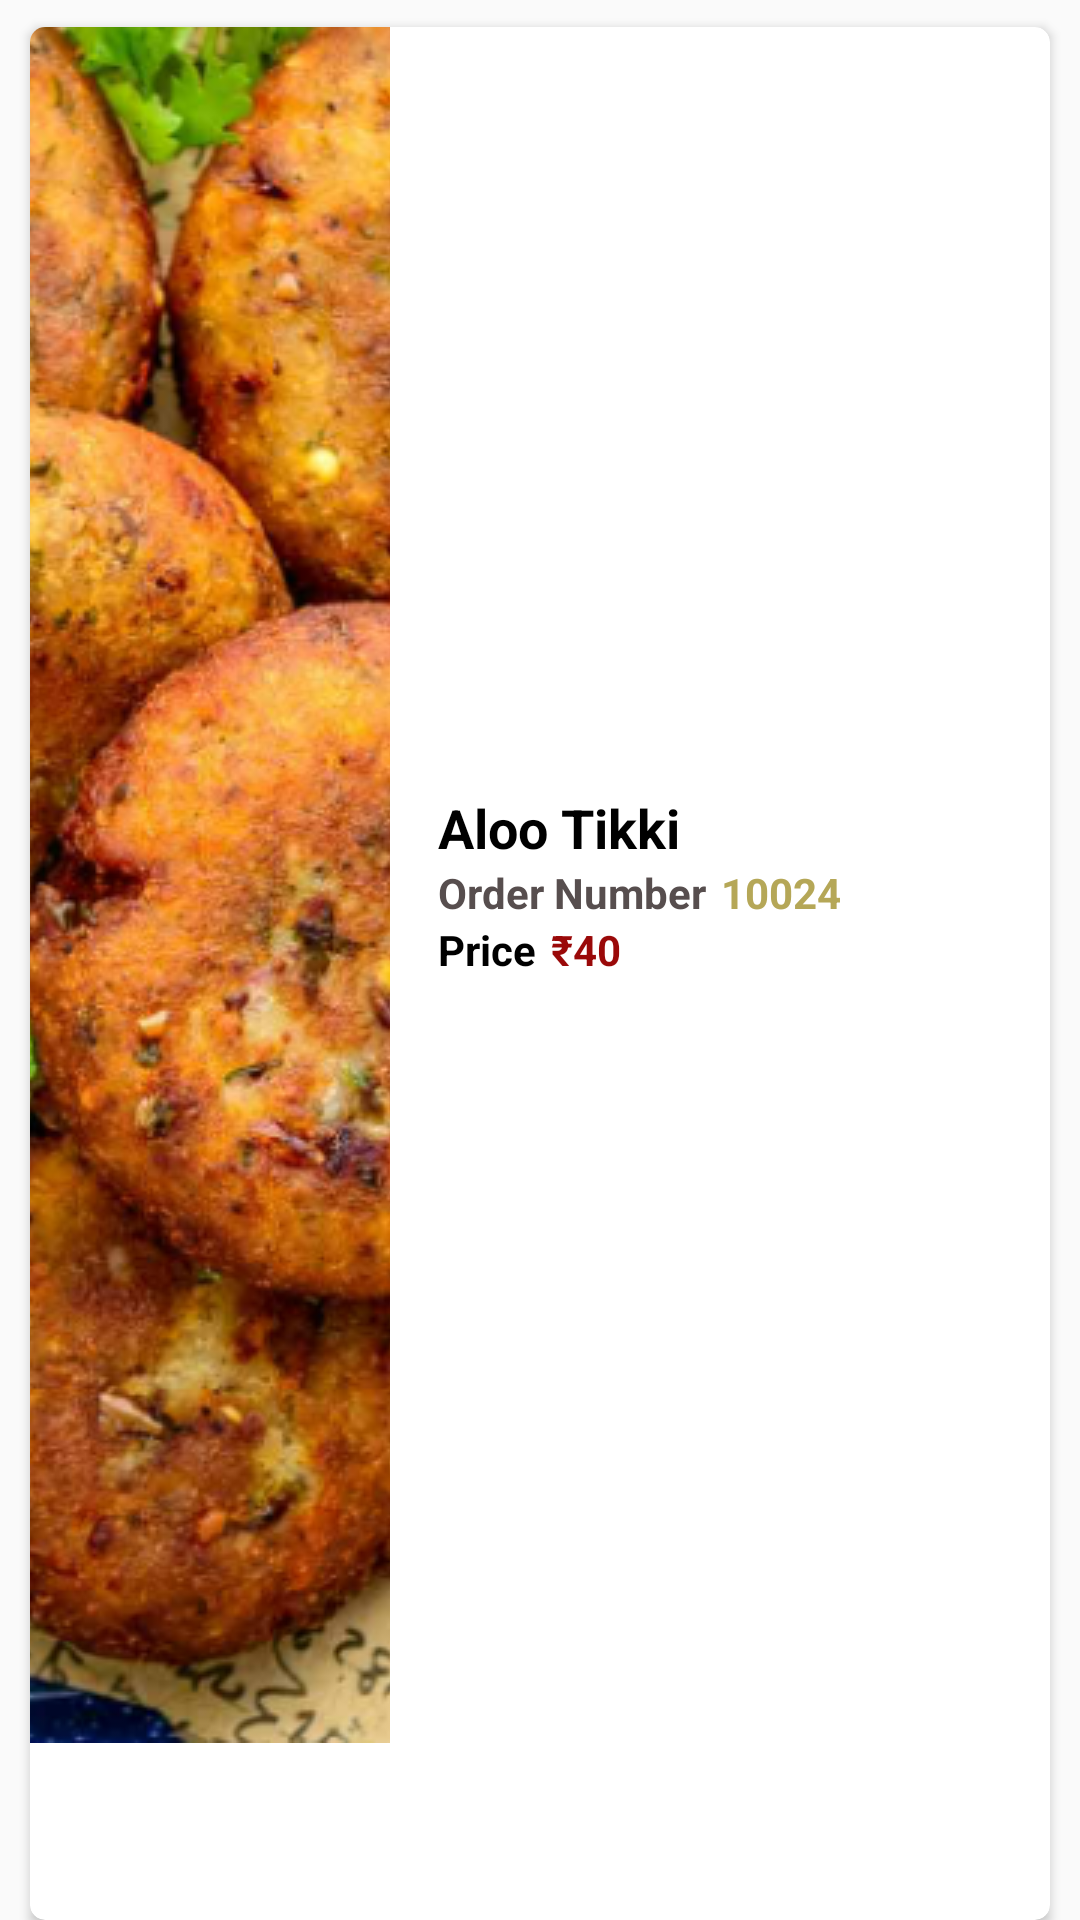

Layout XML and referenced resources for this Android screen:
<!-- AndroidManifest.xml: application theme Theme.SwadApp -->
<!-- res/layout/order_sample.xml -->
<?xml version="1.0" encoding="utf-8"?>
<LinearLayout xmlns:android="http://schemas.android.com/apk/res/android"
    xmlns:app="http://schemas.android.com/apk/res-auto"
    android:layout_width="match_parent"
    android:layout_height="120dp"
    android:orientation="horizontal">

    <androidx.cardview.widget.CardView
        android:layout_width="match_parent"
        android:layout_height="match_parent"
        android:layout_marginLeft="10dp"
        android:layout_marginTop="9dp"
        android:layout_marginRight="10dp"
        app:cardCornerRadius="5dp"
        app:cardMaxElevation="5dp">

        <LinearLayout
            android:layout_width="match_parent"
            android:layout_height="wrap_content"
            android:orientation="horizontal">

            <ImageView
                android:id="@+id/orderimage"
                android:layout_width="120dp"
                android:layout_height="match_parent"
                android:layout_marginRight="2dp"
                android:scaleType="centerCrop"
                app:srcCompat="@drawable/alootikki" />

            <LinearLayout
                android:layout_width="match_parent"
                android:layout_height="match_parent"
                android:layout_marginLeft="2dp"
                android:layout_marginRight="3dp"
                android:layout_weight="1"
                android:gravity="center_vertical"
                android:orientation="vertical">

                <TextView
                    android:id="@+id/orderName"
                    android:layout_width="wrap_content"
                    android:layout_height="wrap_content"
                    android:layout_marginLeft="12dp"
                    android:gravity="center_vertical"
                    android:text="Aloo Tikki"
                    android:textColor="@color/black"
                    android:textSize="18sp"
                    android:textStyle="bold" />

                <LinearLayout
                    android:layout_width="match_parent"
                    android:layout_height="wrap_content"
                    android:orientation="horizontal">

                    <TextView
                        android:id="@+id/textView11"
                        android:layout_width="wrap_content"
                        android:layout_height="wrap_content"
                        android:layout_marginLeft="12dp"
                        android:text="Order Number"
                        android:textColor="#574E4E"
                        android:textStyle="bold" />

                    <TextView
                        android:id="@+id/ordernumber"
                        android:layout_width="wrap_content"
                        android:layout_height="wrap_content"
                        android:layout_marginLeft="5dp"
                        android:layout_weight="1"
                        android:text="10024"
                        android:textColor="#B5A757"
                        android:textSize="14sp"
                        android:textStyle="bold" />
                </LinearLayout>

                <LinearLayout
                    android:layout_width="wrap_content"
                    android:layout_height="wrap_content"
                    android:orientation="horizontal">

                    <TextView
                        android:id="@+id/description"
                        android:layout_width="wrap_content"
                        android:layout_height="wrap_content"
                        android:layout_marginLeft="12dp"
                        android:text="Price"
                        android:textColor="@color/black"
                        android:textStyle="bold" />

                    <TextView
                        android:id="@+id/textView14"
                        android:layout_width="wrap_content"
                        android:layout_height="wrap_content"
                        android:layout_marginLeft="5dp"
                        android:layout_weight="1"
                        android:text="@string/rupee"
                        android:textColor="#9A0909"
                        android:textStyle="bold" />

                    <TextView
                        android:id="@+id/price"
                        android:layout_width="wrap_content"
                        android:layout_height="wrap_content"
                        android:layout_weight="1"
                        android:text="40"
                        android:textColor="#9A0909"
                        android:textStyle="bold" />

                </LinearLayout>

            </LinearLayout>
        </LinearLayout>
    </androidx.cardview.widget.CardView>
</LinearLayout>
<!-- resources referenced by this layout -->
<resources>
  <color name="black">#FF000000</color>
  <!-- drawable alootikki: png bitmap (drawable, 806740 bytes) -->
  <string name="rupee">\u20B9</string>
  <style name="Theme.SwadApp" parent="Theme.AppCompat.DayNight">
          
          <item name="colorPrimary">@color/purple_500</item>
          <item name="colorPrimaryVariant">@color/purple_700</item>
          <item name="colorOnPrimary">@color/white</item>
          
          <item name="colorSecondary">@color/teal_200</item>
          <item name="colorSecondaryVariant">@color/teal_700</item>
          <item name="colorOnSecondary">@color/black</item>
          
          <item name="android:statusBarColor" tools:targetApi="l">?attr/colorPrimaryVariant</item>
          
      </style>
  <color name="purple_500">#F81B6962</color>
  <color name="purple_700">#B70D4A25</color>
  <color name="white">#FFFFFFFF</color>
  <color name="teal_200">#FF03DAC5</color>
  <color name="teal_700">#FF018786</color>
</resources>
